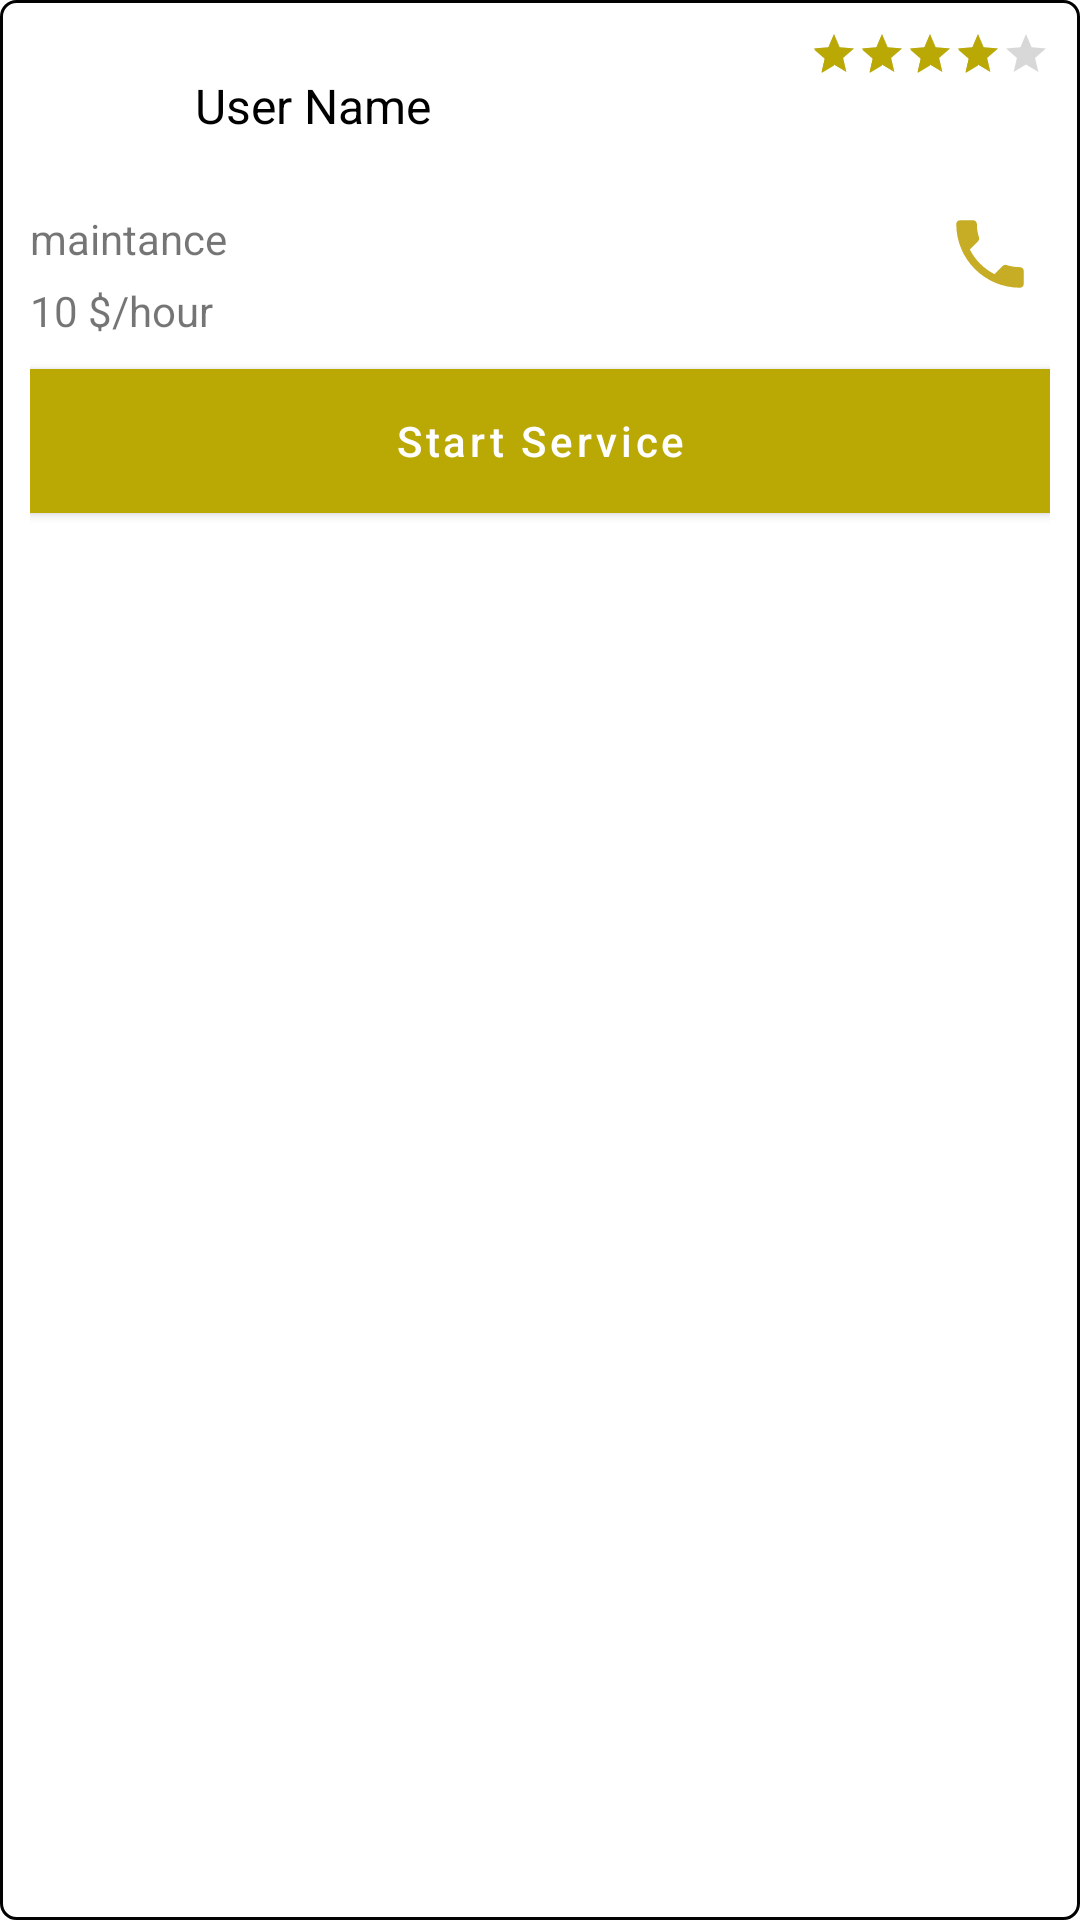

Android layout source for this screen:
<!-- AndroidManifest.xml: application theme AppTheme -->
<!-- res/layout/current_list_item.xml -->
<?xml version="1.0" encoding="utf-8"?>
<android.support.constraint.ConstraintLayout xmlns:android="http://schemas.android.com/apk/res/android"
    xmlns:tools="http://schemas.android.com/tools"
    android:layout_width="match_parent"
    android:layout_height="wrap_content"
    xmlns:app="http://schemas.android.com/apk/res-auto"
    android:background="@drawable/border"
    android:layout_margin="5dp"
    android:padding="10dp">


    <ImageView
        android:id="@+id/image"
        android:layout_width="50dp"
        android:layout_height="50dp"
        android:src="@drawable/profile_user_pic"
        app:layout_constraintStart_toStartOf="parent"
        app:layout_constraintTop_toTopOf="parent" />


    <TextView
        android:id="@+id/user_name"
        android:layout_width="0dp"
        android:layout_height="wrap_content"
        android:layout_marginStart="5dp"
        android:layout_marginEnd="5dp"
        android:maxLines="1"
        android:text="@string/userName"
        android:textColor="@android:color/black"
        android:textSize="16sp"
        app:layout_constraintEnd_toStartOf="@id/rating_item"
        app:layout_constraintStart_toEndOf="@id/image"
        app:layout_constraintTop_toTopOf="@id/image"
        app:layout_constraintBottom_toBottomOf="@id/image"/>

    <TextView
        android:id="@+id/service_type"
        android:layout_width="wrap_content"
        android:layout_height="wrap_content"
        android:layout_marginTop="10dp"
        android:text="@string/service_type_text"
        app:layout_constraintStart_toStartOf="@id/image"
        app:layout_constraintTop_toBottomOf="@id/image" />


    <TextView
        android:id="@+id/price"
        android:layout_width="wrap_content"
        android:layout_height="wrap_content"
        android:layout_marginTop="5dp"
        android:text="@string/price"
        app:layout_constraintStart_toStartOf="@id/image"
        app:layout_constraintTop_toBottomOf="@id/service_type"
        />


    <RatingBar
        android:id="@+id/rating_item"
        style="@style/Base.Widget.AppCompat.RatingBar.Small"
        android:layout_width="wrap_content"
        android:layout_height="wrap_content"
       app:layout_constraintEnd_toEndOf="parent"
        android:rating="4"
      />

    <android.support.design.button.MaterialButton
        android:id="@+id/start_service"
        android:layout_width="match_parent"
        android:layout_height="wrap_content"
        android:background="@color/colorPrimary"
        android:text="@string/start_service"
        app:layout_constraintStart_toStartOf="@id/image"
        app:layout_constraintEnd_toEndOf="parent"
        app:layout_constraintTop_toBottomOf="@id/price"
        android:textAllCaps="false"
        android:layout_marginTop="10dp"
       />


    <ImageView
        android:id="@+id/make_call"
        android:layout_width="30dp"
        android:layout_height="30dp"
        android:layout_marginEnd="5dp"
        android:src="@drawable/ic_call_black_24dp"
        android:layout_marginRight="5dp"
        tools:ignore="UnknownId"
        app:layout_constraintEnd_toEndOf="parent"
        app:layout_constraintTop_toBottomOf="@id/user_name"
        app:layout_constraintBottom_toTopOf="@+id/start_service"/>

</android.support.constraint.ConstraintLayout>
<!-- resources referenced by this layout -->
<resources>
  <color name="colorPrimary">#baa805</color>
  <!-- drawable border (drawable) -->
  <shape xmlns:android="http://schemas.android.com/apk/res/android"
      android:shape="rectangle">
      <stroke android:color="@color/black"
          android:width="1dp"
          />
      <corners android:radius="5dp" />
  </shape>
  <!-- drawable ic_call_black_24dp (drawable) -->
  <vector android:height="24dp" android:tint="#C7AD26"
      android:viewportHeight="24.0" android:viewportWidth="24.0"
      android:width="24dp" xmlns:android="http://schemas.android.com/apk/res/android">
      <path android:fillColor="#FF000000" android:pathData="M6.62,10.79c1.44,2.83 3.76,5.14 6.59,6.59l2.2,-2.2c0.27,-0.27 0.67,-0.36 1.02,-0.24 1.12,0.37 2.33,0.57 3.57,0.57 0.55,0 1,0.45 1,1V20c0,0.55 -0.45,1 -1,1 -9.39,0 -17,-7.61 -17,-17 0,-0.55 0.45,-1 1,-1h3.5c0.55,0 1,0.45 1,1 0,1.25 0.2,2.45 0.57,3.57 0.11,0.35 0.03,0.74 -0.25,1.02l-2.2,2.2z"/>
  </vector>
  <string name="price" translatable="false">10 $/hour</string>
  <string name="service_type_text" translatable="false">maintance</string>
  <string name="start_service" translatable="false">Start Service</string>
  <string name="userName">User Name</string>
  <style name="AppTheme" parent="Theme.MaterialComponents.Light.NoActionBar">
          
          <item name="colorPrimary">@color/colorPrimary</item>
          <item name="colorPrimaryDark">@color/colorPrimaryDark</item>
          <item name="colorAccent">@color/colorAccent</item>
      </style>
  <color name="black">#020202</color>
  <color name="colorPrimaryDark">#a39308</color>
  <color name="colorAccent">#baa805</color>
</resources>
